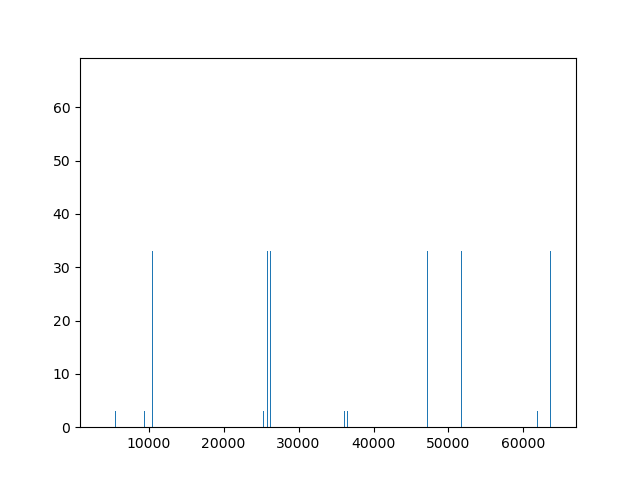

The file beside this chart, header and first rows:
range of distance, number in the range
(3857.941575709121,3863.9558060523623), 3.0
(3869.970036395603,3875.9842667388443), 3.0
(3906.055418455049,3912.0696487982905), 33.0
(3930.1123398280133,3936.1265701712546), 33.0
(4266.909239049512,4272.923469392753), 3.0
(4278.937699735994,4284.951930079234), 3.0
(4309.0088514521985,4315.02308179544), 33.0
(4333.065772825163,4339.080003168404), 33.0
(5126.94417813298,5132.958408476221), 3.0
(5223.171863624837,5229.186093968077), 3.0
(5385.556082892344,5391.570313235586), 33.0
(5487.797998727442,5493.812229070683), 33.0
(5493.812229070683,5499.826459413925), 3.0
(5584.025684219299,5590.03991456254), 3.0
(5740.395673143566,5746.409903486807), 33.0
(5836.623358635423,5842.637588978663), 33.0
(9036.193901239654,9042.208131582895), 3.0
(9084.307743985582,9090.321974328825), 3.0
(9180.53542947744,9186.549659820681), 33.0
(9234.66350256661,9240.67773290985), 33.0
(9403.061952177359,9409.0761825206), 3.0
(9451.175794923285,9457.190025266527), 3.0
(9541.389250071901,9547.403480415142), 33.0
(9589.503092817831,9595.517323161072), 33.0
(10214.983048514898,10220.99727885814), 3.0
(10293.168042977031,10299.182273320272), 3.0
(10431.495340871576,10437.509571214818), 33.0
(10515.69456567695,10521.70879602019), 33.0
(10599.893790482325,10605.908020825565), 3.0
(10678.078784944457,10684.093015287699), 3.0
(10816.406082839003,10822.420313182243), 33.0
(10894.591077301135,10900.605307644375), 33.0
(14412.915828097142,14418.930058440383), 3.0
(14473.058131529553,14479.072361872793), 3.0
(14581.314277707892,14587.328508051132), 33.0
(14641.456581140303,14647.470811483543), 33.0
(14761.741188005122,14767.755418348364), 3.0
(14821.883491437533,14827.897721780773), 3.0
(14924.12540727263,14930.139637615872), 33.0
(14984.26771070504,14990.281941048283), 33.0
(15357.149991985985,15363.164222329226), 3.0
(15429.320756104878,15435.334986448119), 3.0
(15561.63382365618,15567.64805399942), 33.0
(15633.804587775074,15639.818818118314), 33.0
(15748.074964296653,15754.089194639893), 3.0
(15820.245728415544,15826.259958758787), 3.0
(15952.558795966848,15958.573026310089), 33.0
(16024.72956008574,16030.743790428982), 33.0
(19825.723137014076,19831.737367357317), 3.0
(19891.879670789727,19897.89390113297), 3.0
(20006.15004731131,20012.16427765455), 33.0
(20072.30658108696,20078.3208114302), 33.0
(20168.534266578816,20174.548496922056), 3.0
(20234.690800354467,20240.705030697707), 3.0
(20342.946946532807,20348.961176876044), 33.0
(20409.103480308455,20415.1177106517), 33.0
(20505.331165800315,20511.34539614355), 3.0
(20577.501929919206,20583.51616026245), 3.0
(20703.800767127264,20709.81499747051), 33.0
(20775.971531246163,20781.9857615894), 33.0
... 134 more rows
